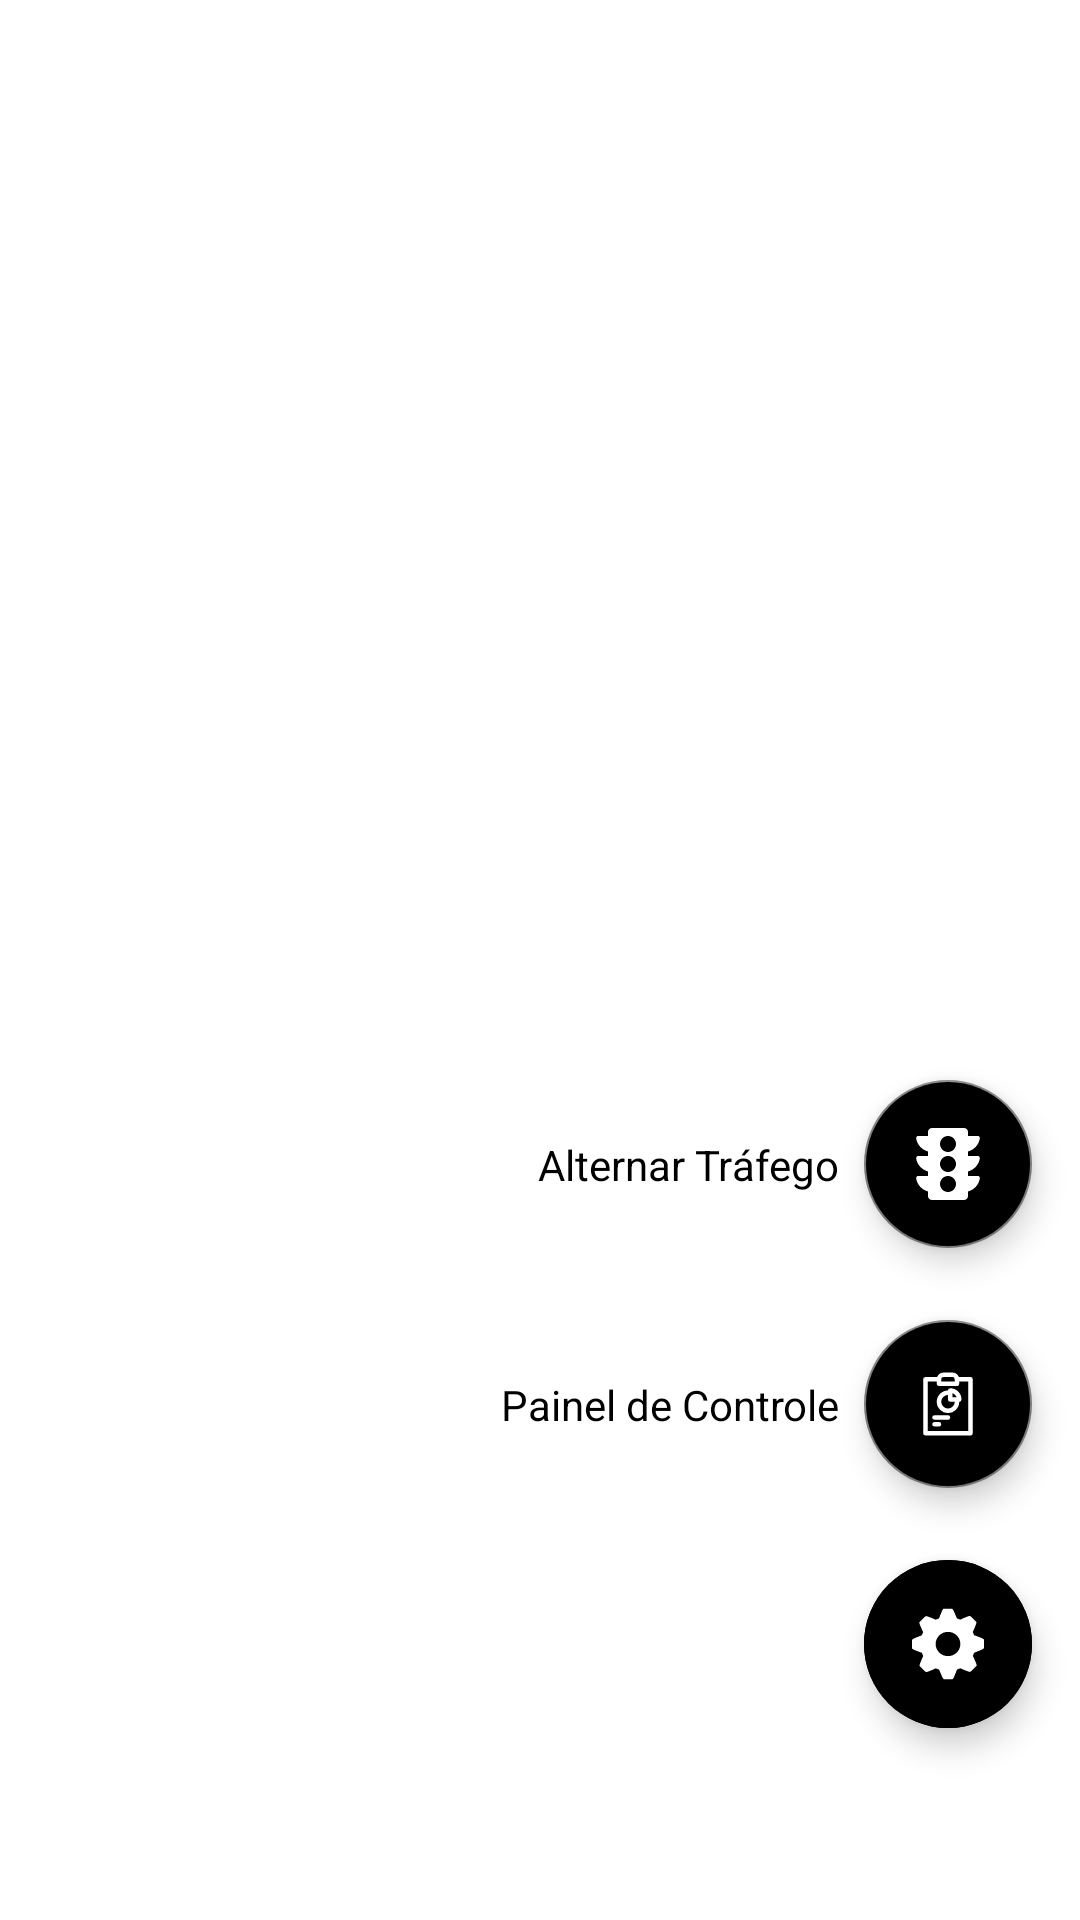

Reconstruct the res/layout file that produces this screen, plus the resources it refers to.
<!-- AndroidManifest.xml: application theme Theme.WatchFlow -->
<!-- res/layout/activity_maps.xml -->
<?xml version="1.0" encoding="utf-8"?>
<layout xmlns:android="http://schemas.android.com/apk/res/android"
    xmlns:app="http://schemas.android.com/apk/res-auto">

    <androidx.constraintlayout.widget.ConstraintLayout
        android:layout_width="match_parent"
        android:layout_height="match_parent">

        <FrameLayout
            android:id="@+id/maps_layout"
            android:layout_width="match_parent"
            android:layout_height="match_parent" />

        <com.google.android.material.floatingactionbutton.ExtendedFloatingActionButton
            android:id="@+id/main_fab"
            android:layout_width="wrap_content"
            android:layout_height="wrap_content"
            android:layout_gravity="start"
            android:layout_marginEnd="16dp"
            android:layout_marginBottom="64dp"
            android:backgroundTint="@android:color/black"
            android:textColor="@android:color/white"
            app:icon="@drawable/ic_gear_option"
            app:iconTint="@android:color/white"
            app:layout_constraintBottom_toBottomOf="parent"
            app:layout_constraintEnd_toEndOf="parent" />

        <com.google.android.material.floatingactionbutton.FloatingActionButton
            android:id="@+id/dashboard_fab"
            android:layout_width="wrap_content"
            android:layout_height="wrap_content"
            android:layout_marginBottom="24dp"
            android:backgroundTint="@android:color/black"
            android:contentDescription="@string/app_name"
            app:fabSize="normal"
            app:layout_constraintBottom_toTopOf="@+id/main_fab"
            app:layout_constraintEnd_toEndOf="@+id/main_fab"
            app:srcCompat="@drawable/ic_dashboard"
            app:tint="@android:color/white" />

        <TextView
            android:id="@+id/dashboard_fab_text"
            android:layout_width="wrap_content"
            android:layout_height="wrap_content"
            android:layout_marginEnd="8dp"
            android:text="@string/dashboard_text"
            android:textColor="@android:color/black"
            app:layout_constraintBottom_toBottomOf="@+id/dashboard_fab"
            app:layout_constraintEnd_toStartOf="@+id/dashboard_fab"
            app:layout_constraintTop_toTopOf="@+id/dashboard_fab" />

        <com.google.android.material.floatingactionbutton.FloatingActionButton
            android:id="@+id/traffic_fab"
            android:layout_width="wrap_content"
            android:layout_height="wrap_content"
            android:layout_marginBottom="24dp"
            android:backgroundTint="@android:color/black"
            android:contentDescription="@string/app_name"
            app:fabSize="normal"
            app:layout_constraintBottom_toTopOf="@+id/dashboard_fab"
            app:layout_constraintEnd_toEndOf="@+id/dashboard_fab"
            app:layout_constraintStart_toStartOf="@+id/dashboard_fab"
            app:srcCompat="@drawable/ic_traffic_icon"
            app:tint="@android:color/white" />

        <TextView
            android:id="@+id/traffic_fab_text"
            android:layout_width="wrap_content"
            android:layout_height="wrap_content"
            android:layout_marginEnd="8dp"
            android:text="@string/toggle_traffic_text"
            android:textColor="@android:color/black"
            app:layout_constraintBottom_toBottomOf="@+id/traffic_fab"
            app:layout_constraintEnd_toStartOf="@+id/traffic_fab"
            app:layout_constraintTop_toTopOf="@+id/traffic_fab" />
    </androidx.constraintlayout.widget.ConstraintLayout>

</layout>
<!-- resources referenced by this layout -->
<resources>
  <!-- drawable ic_dashboard (drawable) -->
  <vector android:height="512dp" android:viewportHeight="32"
      android:viewportWidth="32" android:width="512dp" xmlns:android="http://schemas.android.com/apk/res/android">
      <path android:fillColor="#00000000"
          android:pathData="M20,7h-8V5c0,-1.1 0.9,-2 2,-2h4c1.1,0 2,0.9 2,2V7z"
          android:strokeColor="#000000" android:strokeLineCap="round"
          android:strokeLineJoin="round" android:strokeWidth="2"/>
      <path android:fillColor="#00000000"
          android:pathData="M12,5l-6,0l0,24l20,0l0,-24l-6,0"
          android:strokeColor="#000000" android:strokeLineCap="round"
          android:strokeLineJoin="round" android:strokeWidth="2"/>
      <path android:fillColor="#00000000"
          android:pathData="M16,11c-2.2,0 -4,1.8 -4,4c0,2.2 1.8,4 4,4s4,-1.8 4,-4"
          android:strokeColor="#000000" android:strokeLineCap="round"
          android:strokeLineJoin="round" android:strokeWidth="2"/>
      <path android:fillColor="#00000000"
          android:pathData="M17,10v4h4C21,11.8 19.2,10 17,10z"
          android:strokeColor="#000000" android:strokeLineCap="round"
          android:strokeLineJoin="round" android:strokeWidth="2"/>
      <path android:fillColor="#00000000" android:pathData="M10,22L16,22"
          android:strokeColor="#000000" android:strokeLineCap="round"
          android:strokeLineJoin="round" android:strokeWidth="2"/>
      <path android:fillColor="#00000000" android:pathData="M10,25L12,25"
          android:strokeColor="#000000" android:strokeLineCap="round"
          android:strokeLineJoin="round" android:strokeWidth="2"/>
  </vector>
  <!-- drawable ic_traffic_icon (drawable) -->
  <vector android:height="576dp" android:viewportHeight="18"
      android:viewportWidth="16" android:width="512dp" xmlns:android="http://schemas.android.com/apk/res/android">
      <path android:fillColor="#1D1D1D" android:fillType="evenOdd"
          android:pathData="M15.96,7.59C16,7.28 15.77,7 15.46,7L13,7L13,5.86C14.54,5.46 15.72,4.18 15.96,2.59C16,2.28 15.77,2 15.46,2L13,2L13,1C13,0.45 12.55,0 12,0L4,0C3.45,0 3,0.45 3,1L3,2L0.54,2C0.23,2 0,2.28 0.04,2.59C0.28,4.18 1.46,5.46 3,5.86L3,7L0.54,7C0.23,7 0,7.28 0.04,7.59C0.28,9.18 1.46,10.46 3,10.86L3,12L0.54,12C0.23,12 0,12.28 0.04,12.59C0.28,14.18 1.46,15.46 3,15.86L3,17C3,17.55 3.45,18 4,18L12,18C12.55,18 13,17.55 13,17L13,15.86C14.54,15.46 15.72,14.18 15.96,12.59C16,12.28 15.77,12 15.46,12L13,12L13,10.86C14.54,10.46 15.72,9.18 15.96,7.59ZM8,16C6.89,16 6,15.1 6,14C6,12.9 6.89,12 8,12C9.1,12 10,12.9 10,14C10,15.1 9.11,16 8,16ZM8,11C6.89,11 6,10.1 6,9C6,7.9 6.89,7 8,7C9.1,7 10,7.9 10,9C10,10.1 9.11,11 8,11ZM8,6C6.89,6 6,5.1 6,4C6,2.89 6.89,2 8,2C9.1,2 10,2.89 10,4C10,5.1 9.11,6 8,6Z"
          android:strokeColor="#00000000" android:strokeWidth="1"/>
  </vector>
  <string name="app_name">WatchFlow</string>
  <string name="dashboard_text">Painel de Controle</string>
  <string name="toggle_traffic_text">Alternar Tráfego</string>
  <style name="Theme.WatchFlow" parent="Theme.MaterialComponents.DayNight.DarkActionBar">
          
          <item name="colorPrimary">@color/colorPrimary</item>
          <item name="colorPrimaryVariant">@color/colorAccent</item>
          <item name="colorOnPrimary">@android:color/white</item>
          
          <item name="colorSecondary">@color/colorSecondary</item>
          <item name="colorOnSecondary">@android:color/white</item>
          
          <item name="android:statusBarColor" tools:targetApi="l">?attr/colorPrimary</item>
          
      </style>
  <color name="colorPrimary">#1F5BF3</color>
  <color name="colorAccent">#00A5FF</color>
  <color name="colorSecondary">#7D7D7D</color>
</resources>
